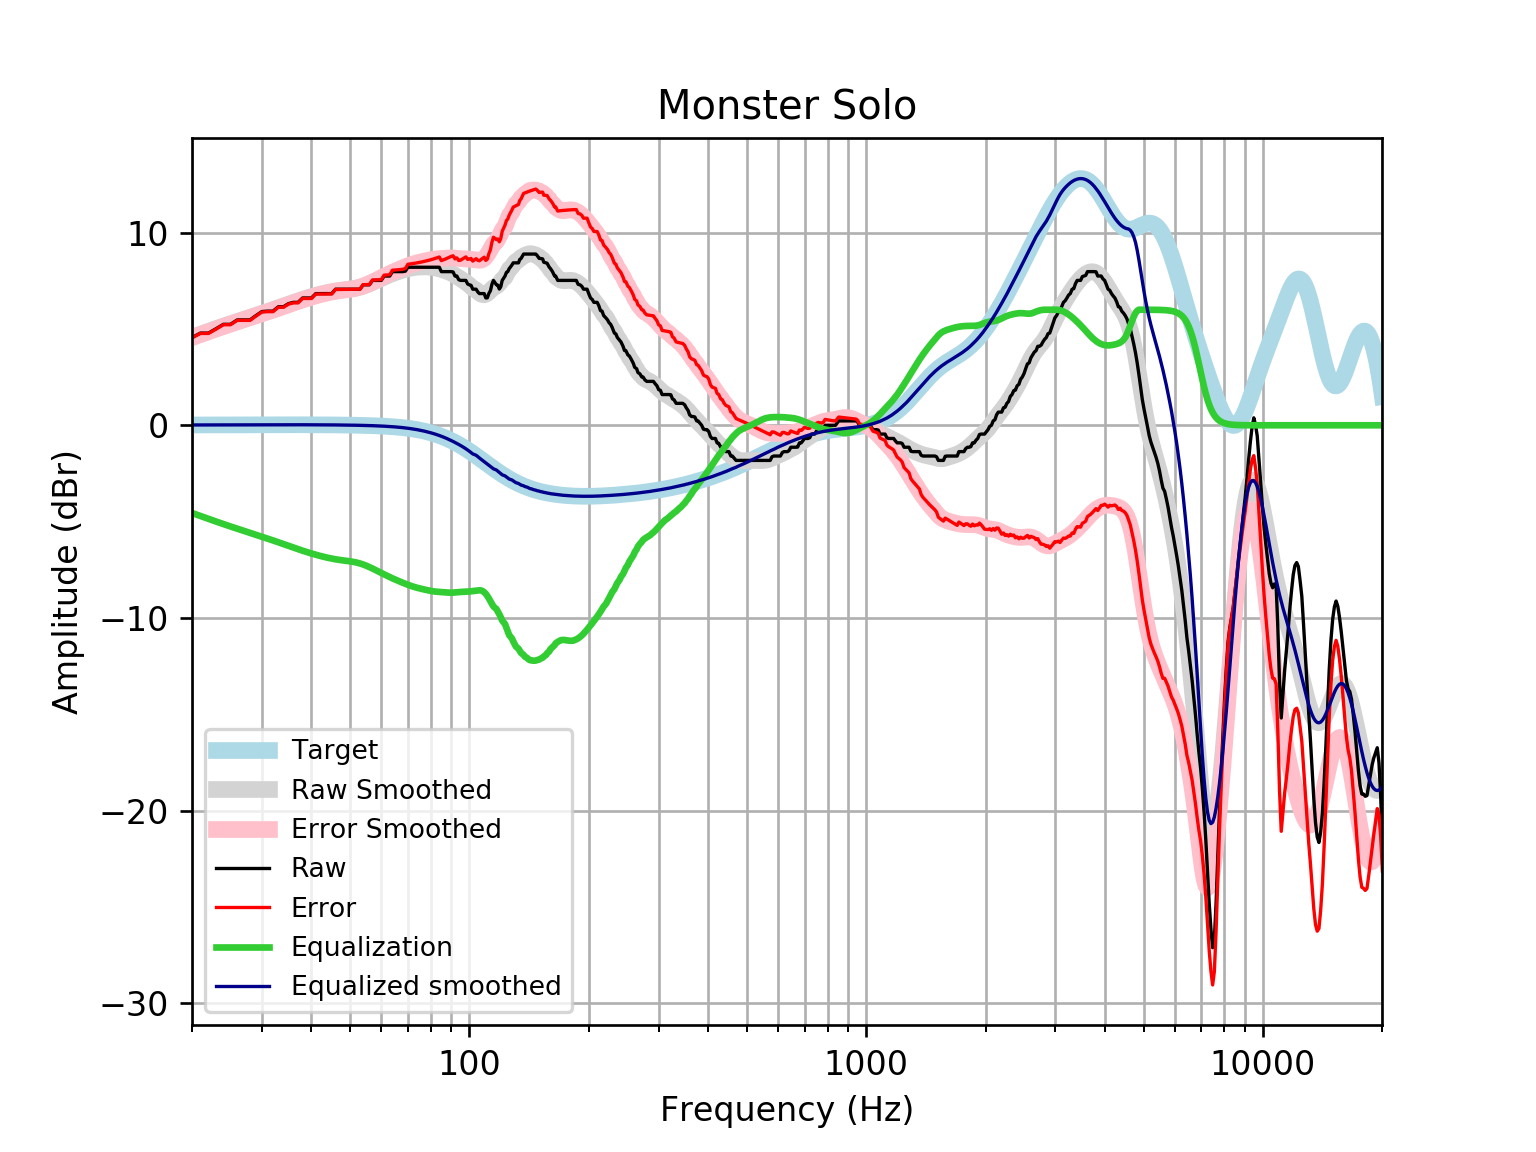

Source data for this figure (header and first rows):
frequency, raw, error, smoothed, error_smoothed, equalization, equalized_raw, equalized_smoothed, target
20, 4.558, 4.542, 4.568, 4.552, -4.552, 0.006554, 0.01646, 0.01648
21, 4.786, 4.769, 4.726, 4.708, -4.708, 0.0779, 0.01765, 0.01765
22, 4.786, 4.768, 4.876, 4.857, -4.857, -0.07057, 0.01877, 0.01876
23, 5.014, 4.994, 5.017, 4.997, -4.997, 0.017, 0.01984, 0.01983
24, 5.242, 5.221, 5.15, 5.129, -5.129, 0.1127, 0.02085, 0.02084
25, 5.242, 5.22, 5.274, 5.252, -5.252, -0.01012, 0.02181, 0.02179
26, 5.47, 5.447, 5.39, 5.367, -5.367, 0.1028, 0.02271, 0.02269
27, 5.47, 5.447, 5.5, 5.476, -5.476, -0.005958, 0.02355, 0.02353
28, 5.47, 5.446, 5.605, 5.58, -5.58, -0.1101, 0.02433, 0.02431
29, 5.698, 5.673, 5.707, 5.682, -5.682, 0.01636, 0.02504, 0.02502
30, 5.904, 5.878, 5.807, 5.781, -5.781, 0.1226, 0.02567, 0.02566
31, 5.926, 5.9, 5.906, 5.88, -5.88, 0.04592, 0.02623, 0.02622
32, 5.926, 5.899, 6.004, 5.977, -5.977, -0.05157, 0.02668, 0.02668
33, 6.154, 6.127, 6.101, 6.073, -6.073, 0.08036, 0.02704, 0.02704
34, 6.154, 6.127, 6.195, 6.167, -6.167, -0.0136, 0.02728, 0.02728
35, 6.316, 6.288, 6.286, 6.259, -6.259, 0.05688, 0.0274, 0.0274
36, 6.382, 6.354, 6.374, 6.347, -6.347, 0.03495, 0.02739, 0.02739
37, 6.382, 6.355, 6.458, 6.431, -6.431, -0.04919, 0.02723, 0.02723
38, 6.61, 6.583, 6.537, 6.511, -6.511, 0.09911, 0.02691, 0.02692
39, 6.61, 6.583, 6.612, 6.585, -6.585, 0.02447, 0.02643, 0.02644
40, 6.61, 6.584, 6.68, 6.655, -6.655, -0.04494, 0.02578, 0.02579
41, 6.835, 6.81, 6.744, 6.719, -6.719, 0.1159, 0.02495, 0.02496
42, 6.838, 6.814, 6.801, 6.778, -6.778, 0.06009, 0.02393, 0.02393
43, 6.838, 6.815, 6.854, 6.831, -6.831, 0.006596, 0.02272, 0.02272
44, 6.838, 6.816, 6.9, 6.879, -6.879, -0.04138, 0.0213, 0.0213
45, 6.838, 6.818, 6.941, 6.921, -6.921, -0.08351, 0.01968, 0.01967
46, 7.066, 7.048, 6.975, 6.957, -6.957, 0.1083, 0.01785, 0.01783
47, 7.066, 7.05, 7.003, 6.988, -6.988, 0.07791, 0.01579, 0.01577
48, 7.066, 7.052, 7.027, 7.014, -7.014, 0.05198, 0.0135, 0.01347
49, 7.066, 7.055, 7.048, 7.037, -7.037, 0.02826, 0.01097, 0.01094
50, 7.066, 7.057, 7.07, 7.062, -7.062, 0.003621, 0.008186, 0.008144
51, 7.066, 7.06, 7.096, 7.091, -7.091, -0.02534, 0.005126, 0.00508
52, 7.066, 7.064, 7.129, 7.127, -7.127, -0.06157, 0.001774, 0.001724
53, 7.066, 7.067, 7.171, 7.172, -7.172, -0.1069, -0.001894, -0.001946
54, 7.293, 7.299, 7.221, 7.227, -7.227, 0.06617, -0.005905, -0.005958
55, 7.293, 7.304, 7.28, 7.291, -7.291, 0.002819, -0.01029, -0.01034
56, 7.293, 7.309, 7.345, 7.361, -7.361, -0.06711, -0.01508, -0.01514
57, 7.521, 7.542, 7.414, 7.435, -7.435, 0.08658, -0.02033, -0.02038
58, 7.521, 7.547, 7.485, 7.511, -7.511, 0.01015, -0.02607, -0.02611
59, 7.521, 7.554, 7.556, 7.588, -7.588, -0.06677, -0.03234, -0.03238
60, 7.521, 7.561, 7.625, 7.664, -7.664, -0.1429, -0.03921, -0.03925
61, 7.749, 7.796, 7.692, 7.739, -7.739, 0.01052, -0.04672, -0.04675
62, 7.749, 7.804, 7.756, 7.811, -7.811, -0.06143, -0.05494, -0.05496
63, 7.749, 7.813, 7.816, 7.88, -7.88, -0.1303, -0.06392, -0.06393
64, 7.977, 8.051, 7.871, 7.945, -7.945, 0.0323, -0.07372, -0.07373
65, 7.977, 8.062, 7.922, 8.007, -8.007, -0.02963, -0.0844, -0.08441
66, 7.977, 8.073, 7.97, 8.066, -8.066, -0.08853, -0.09604, -0.09603
67, 7.977, 8.086, 8.014, 8.122, -8.122, -0.145, -0.1087, -0.1087
68, 7.977, 8.1, 8.054, 8.177, -8.177, -0.1995, -0.1224, -0.1224
69, 8.003, 8.141, 8.092, 8.229, -8.229, -0.2258, -0.1372, -0.1372
70, 8.205, 8.358, 8.126, 8.279, -8.279, -0.07416, -0.1533, -0.1533
71, 8.205, 8.376, 8.155, 8.326, -8.326, -0.1209, -0.1706, -0.1706
72, 8.205, 8.394, 8.179, 8.369, -8.369, -0.1634, -0.1892, -0.1892
73, 8.205, 8.414, 8.197, 8.407, -8.407, -0.2014, -0.2092, -0.2092
74, 8.205, 8.436, 8.21, 8.44, -8.44, -0.2351, -0.2306, -0.2305
75, 8.205, 8.459, 8.217, 8.471, -8.471, -0.2654, -0.2535, -0.2534
76, 8.205, 8.483, 8.221, 8.499, -8.499, -0.2936, -0.2778, -0.2778
77, 8.205, 8.509, 8.222, 8.526, -8.526, -0.3207, -0.3037, -0.3037
78, 8.205, 8.536, 8.221, 8.552, -8.552, -0.3468, -0.3312, -0.3312
79, 8.205, 8.565, 8.216, 8.577, -8.577, -0.3715, -0.3604, -0.3603
... 553 more rows
